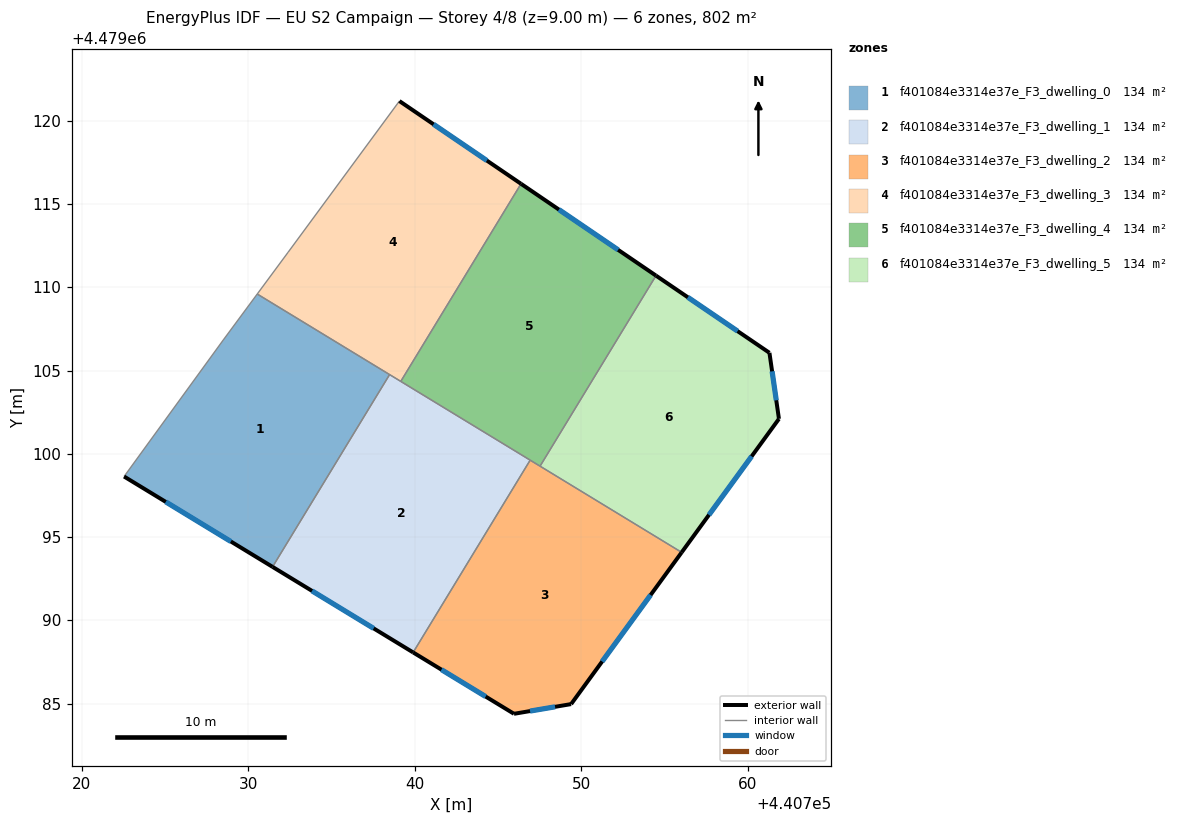
=== STOREY PLAN SPEC (per zone: floor XY polygon, exterior-wall plan segments, windows/doors) ===
zone 1: f401084e3314e37e_F3_dwelling_0  (133.6 m²)
  floor: (440731.46, 4479093.21) (440738.49, 4479104.76) (440730.54, 4479109.60) (440728.50, 4479106.84) (440722.54, 4479098.64)
  exterior wall: (440731.46, 4479093.21) – (440722.54, 4479098.64)  [10.4 m]
    window: (440728.96, 4479094.74) – (440725.05, 4479097.12)  [6.0 m²]
  interior walls: 4
zone 2: f401084e3314e37e_F3_dwelling_1  (133.6 m²)
  floor: (440739.90, 4479088.08) (440746.93, 4479099.62) (440738.49, 4479104.76) (440731.46, 4479093.21)
  exterior wall: (440739.90, 4479088.08) – (440731.46, 4479093.21)  [9.9 m]
    window: (440737.53, 4479089.52) – (440733.83, 4479091.77)  [5.7 m²]
  interior walls: 4
zone 3: f401084e3314e37e_F3_dwelling_2  (133.6 m²)
  floor: (440749.39, 4479084.97) (440756.03, 4479094.08) (440746.93, 4479099.62) (440739.90, 4479088.08) (440745.96, 4479084.39)
  exterior wall: (440756.03, 4479094.08) – (440749.39, 4479084.97)  [11.3 m]
    window: (440754.16, 4479091.53) – (440751.25, 4479087.53)  [6.5 m²]
  exterior wall: (440749.39, 4479084.97) – (440745.96, 4479084.39)  [3.5 m]
    window: (440748.43, 4479084.81) – (440746.92, 4479084.55)  [2.0 m²]
  exterior wall: (440745.96, 4479084.39) – (440739.90, 4479088.08)  [7.1 m]
    window: (440744.26, 4479085.43) – (440741.60, 4479087.04)  [4.1 m²]
  interior walls: 3
zone 4: f401084e3314e37e_F3_dwelling_3  (133.6 m²)
  floor: (440739.16, 4479104.35) (440746.38, 4479116.22) (440739.08, 4479121.19) (440732.39, 4479112.11) (440730.54, 4479109.60)
  exterior wall: (440739.08, 4479121.19) – (440746.38, 4479116.22)  [8.8 m]
    window: (440741.13, 4479119.79) – (440744.33, 4479117.61)  [5.1 m²]
  interior walls: 5
zone 5: f401084e3314e37e_F3_dwelling_4  (133.6 m²)
  floor: (440747.52, 4479099.26) (440754.49, 4479110.70) (440746.38, 4479116.22) (440739.16, 4479104.35)
  exterior wall: (440746.38, 4479116.22) – (440754.49, 4479110.70)  [9.8 m]
    window: (440748.66, 4479114.67) – (440752.21, 4479112.25)  [5.6 m²]
  interior walls: 4
zone 6: f401084e3314e37e_F3_dwelling_5  (133.6 m²)
  floor: (440756.03, 4479094.08) (440761.87, 4479102.10) (440761.30, 4479106.07) (440754.49, 4479110.70) (440747.52, 4479099.26)
  exterior wall: (440754.49, 4479110.70) – (440761.30, 4479106.07)  [8.2 m]
    window: (440756.40, 4479109.40) – (440759.39, 4479107.37)  [4.7 m²]
  exterior wall: (440761.30, 4479106.07) – (440761.87, 4479102.10)  [4.0 m]
    window: (440761.46, 4479104.96) – (440761.71, 4479103.22)  [2.3 m²]
  exterior wall: (440761.87, 4479102.10) – (440756.03, 4479094.08)  [9.9 m]
    window: (440760.23, 4479099.85) – (440757.67, 4479096.34)  [5.7 m²]
  interior walls: 2

=== DERIVED (storey summary) ===
Building: EU S2 Campaign
Storey: 4 of 8  (floor level z = 9.00 m)
Storey gross floor area: 801.6 m²
Zones on this storey: 6
  - f401084e3314e37e_F3_dwelling_0: floor 133.6 m²; exterior wall 10.4 m (31.3 m²); 1 window(s) 6.0 m²; WWR 19.2%
  - f401084e3314e37e_F3_dwelling_1: floor 133.6 m²; exterior wall 9.9 m (29.7 m²); 1 window(s) 5.7 m²; WWR 19.2%
  - f401084e3314e37e_F3_dwelling_2: floor 133.6 m²; exterior wall 21.8 m (65.5 m²); 3 window(s) 12.6 m²; WWR 19.2%
  - f401084e3314e37e_F3_dwelling_3: floor 133.6 m²; exterior wall 8.8 m (26.5 m²); 1 window(s) 5.1 m²; WWR 19.2%
  - f401084e3314e37e_F3_dwelling_4: floor 133.6 m²; exterior wall 9.8 m (29.4 m²); 1 window(s) 5.6 m²; WWR 19.2%
  - f401084e3314e37e_F3_dwelling_5: floor 133.6 m²; exterior wall 22.2 m (66.5 m²); 3 window(s) 12.8 m²; WWR 19.2%
Zone adjacency (shared interzone walls):
  - f401084e3314e37e_F3_dwelling_0 ↔ f401084e3314e37e_F3_dwelling_1
  - f401084e3314e37e_F3_dwelling_0 ↔ f401084e3314e37e_F3_dwelling_3
  - f401084e3314e37e_F3_dwelling_1 ↔ f401084e3314e37e_F3_dwelling_2
  - f401084e3314e37e_F3_dwelling_1 ↔ f401084e3314e37e_F3_dwelling_3
  - f401084e3314e37e_F3_dwelling_1 ↔ f401084e3314e37e_F3_dwelling_4
  - f401084e3314e37e_F3_dwelling_2 ↔ f401084e3314e37e_F3_dwelling_4
  - f401084e3314e37e_F3_dwelling_2 ↔ f401084e3314e37e_F3_dwelling_5
  - f401084e3314e37e_F3_dwelling_3 ↔ f401084e3314e37e_F3_dwelling_4
  - f401084e3314e37e_F3_dwelling_4 ↔ f401084e3314e37e_F3_dwelling_5